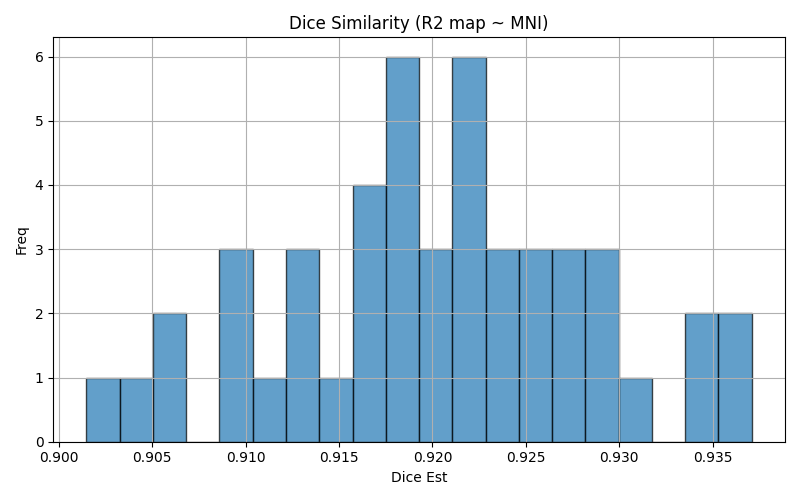

Values plotted in this chart, from the file beside it:
img1	img2	dice	voxinmask	voxoutmask	ratio_inoutmask
sub-14_run-02	mni152	0.9296	92.28	7.723	11.95
sub-20_run-01	mni152	0.9244	90.86	9.141	9.94
sub-11_run-01	mni152	0.9168	90.78	9.218	9.848
sub-12_run-01	mni152	0.9288	94.52	5.476	17.26
sub-18_run-02	mni152	0.9359	93.29	6.711	13.9
sub-10_run-01	mni152	0.909	94.25	5.751	16.39
sub-25_run-02	mni152	0.9043	89.6	10.4	8.613
sub-17_run-02	mni152	0.9219	93.08	6.921	13.45
sub-09_run-01	mni152	0.9206	89.75	10.25	8.757
sub-26_run-02	mni152	0.9123	90.71	9.29	9.764
sub-17_run-01	mni152	0.9199	93.08	6.923	13.45
sub-10_run-02	mni152	0.9118	94.35	5.652	16.69
sub-01_run-01	mni152	0.9015	87.4	12.6	6.939
sub-11_run-02	mni152	0.9124	90.52	9.483	9.545
sub-05_run-01	mni152	0.9097	90.86	9.143	9.937
sub-25_run-01	mni152	0.9064	89.47	10.53	8.501
sub-16_run-01	mni152	0.9252	91.56	8.443	10.84
sub-12_run-02	mni152	0.9297	94.81	5.194	18.25
sub-20_run-02	mni152	0.9222	90.62	9.377	9.664
sub-07_run-01	mni152	0.9184	92.84	7.159	12.97
sub-13_run-01	mni152	0.921	90.5	9.503	9.523
sub-03_run-02	mni152	0.9179	93.83	6.171	15.2
sub-03_run-01	mni152	0.9174	94.11	5.895	15.96
sub-01_run-02	mni152	0.9063	88.88	11.12	7.992
sub-09_run-02	mni152	0.9176	89.74	10.26	8.747
sub-02_run-02	mni152	0.9352	92.82	7.178	12.93
sub-23_run-01	mni152	0.9217	91.6	8.402	10.9
sub-06_run-01	mni152	0.9232	93.83	6.165	15.22
sub-06_run-02	mni152	0.9219	94.14	5.86	16.06
sub-28_run-01	mni152	0.9169	89.78	10.22	8.788
sub-29_run-02	mni152	0.9191	92.84	7.161	12.96
sub-07_run-02	mni152	0.923	93.01	6.989	13.31
sub-18_run-01	mni152	0.9371	93.05	6.955	13.38
sub-24_run-02	mni152	0.9216	94.31	5.687	16.58
sub-14_run-01	mni152	0.9281	92.06	7.94	11.6
sub-23_run-02	mni152	0.9216	91.4	8.602	10.63
sub-26_run-01	mni152	0.9129	90.85	9.153	9.925
sub-13_run-02	mni152	0.9179	89.8	10.2	8.803
sub-02_run-01	mni152	0.934	92.77	7.234	12.82
sub-04_run-02	mni152	0.9272	92.34	7.661	12.05
sub-16_run-02	mni152	0.9268	92	8	11.5
sub-05_run-02	mni152	0.9095	90.77	9.228	9.836
sub-21_run-02	mni152	0.9302	91.89	8.106	11.34
sub-24_run-01	mni152	0.9193	94.05	5.951	15.8
sub-29_run-01	mni152	0.9154	92.71	7.295	12.71
sub-21_run-01	mni152	0.9254	91.21	8.794	10.37
sub-28_run-02	mni152	0.916	89.95	10.05	8.949
sub-04_run-01	mni152	0.925	92.33	7.667	12.04
